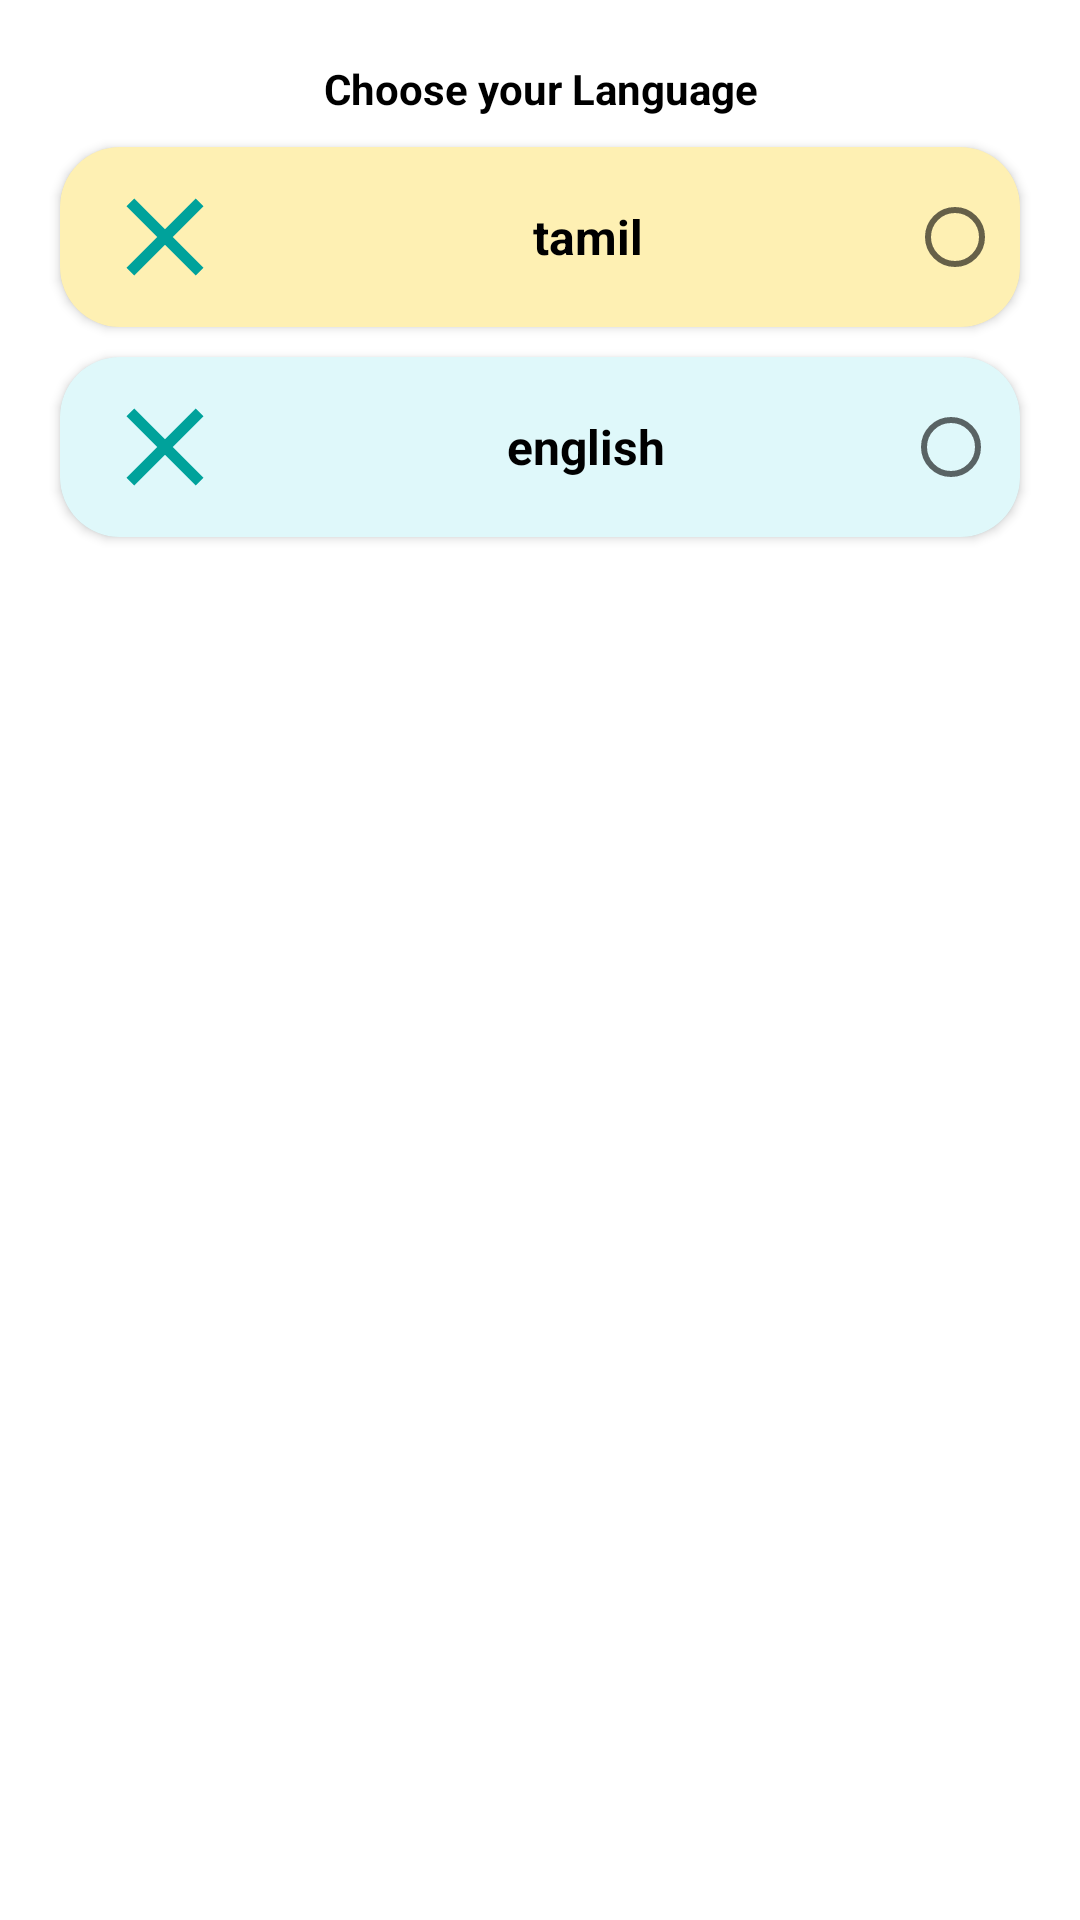

Here is an Android app screen rendered from its layout file. Give the layout XML and the strings, colors and styles it references.
<!-- AndroidManifest.xml: application theme AppTheme.NoActionBar -->
<!-- res/layout/fragment_language.xml -->
<?xml version="1.0" encoding="utf-8"?>
<LinearLayout xmlns:android="http://schemas.android.com/apk/res/android"
    xmlns:tools="http://schemas.android.com/tools"
    android:layout_width="match_parent"
    android:layout_height="match_parent"
    xmlns:app="http://schemas.android.com/apk/res-auto"
    android:orientation="vertical"
    android:background="#ffff"
    android:padding="10dp">

    <TextView
        android:layout_width="wrap_content"
        android:layout_height="wrap_content"
        android:text="Choose your Language"
        android:textColor="#000"
        android:textStyle="bold"
        android:layout_marginTop="10dp"
        android:layout_gravity="center"
        android:gravity="center"/>

    <androidx.cardview.widget.CardView
        android:layout_width = "match_parent"
        android:layout_height="wrap_content"
        android:layout_marginLeft="10dp"
        android:layout_marginRight="10dp"
        android:layout_marginTop="10dp"
        app:cardCornerRadius="20dp">

        <LinearLayout
            android:layout_width="match_parent"
            android:layout_height="wrap_content"
            android:orientation="horizontal"
            android:background="#60FDD835">


            <ImageView
                android:id="@+id/profile"
                android:layout_width="70dp"
                android:layout_height="60dp"
                android:padding="8dp"
                android:layout_marginStart="0dp"
                android:src="@drawable/ic_close" />

            <LinearLayout
                android:layout_width="match_parent"
                android:layout_height="match_parent"
                android:orientation="horizontal"
                android:weightSum="2">

                <TextView
                    android:layout_width="208dp"
                    android:layout_height="wrap_content"
                    android:layout_gravity="center"
                    android:layout_weight="1"
                    android:gravity="center"
                    android:text="tamil"
                    android:textColor="#000"
                    android:textSize="16sp"
                    android:textStyle="bold" />

                <RadioButton
                    android:id="@+id/tamil"
                    android:layout_width="33dp"
                    android:layout_height="wrap_content"
                    android:layout_gravity="center"
                    android:layout_weight="1"
                    android:gravity="center" />

            </LinearLayout>

        </LinearLayout>

    </androidx.cardview.widget.CardView>

    <androidx.cardview.widget.CardView
        android:layout_width = "match_parent"
        android:layout_height="wrap_content"
        android:layout_marginLeft="10dp"
        android:layout_marginRight="10dp"
        android:layout_marginTop="10dp"
        app:cardCornerRadius="20dp">

        <LinearLayout
            android:layout_width="match_parent"
            android:layout_height="wrap_content"
            android:orientation="horizontal"
            android:background="#60AAEBF1">


            <ImageView
                android:layout_width="70dp"
                android:layout_height="60dp"
                android:layout_marginStart="0dp"
                android:padding="8dp"
                android:src="@drawable/ic_close" />

            <LinearLayout
                android:layout_width="match_parent"
                android:layout_height="match_parent"
                android:orientation="horizontal"
                android:weightSum="2">

                <TextView
                    android:layout_width="220dp"
                    android:layout_height="wrap_content"
                    android:layout_gravity="center"
                    android:layout_weight="1"
                    android:gravity="center"
                    android:text="english"
                    android:textColor="@color/black"
                    android:textSize="16sp"
                    android:textStyle="bold" />
                <RadioButton
                    android:layout_width="wrap_content"
                    android:layout_height="wrap_content"
                    android:id="@+id/english"
                    android:layout_gravity="center"
                    android:gravity="center"
                    android:layout_weight="1"/>


            </LinearLayout>

        </LinearLayout>

    </androidx.cardview.widget.CardView>

</LinearLayout>
<!-- resources referenced by this layout -->
<resources>
  <color name="black">#FF000000</color>
  <!-- drawable ic_close (drawable) -->
  <vector android:height="24dp" android:tint="#00a29b"
      android:viewportHeight="24" android:viewportWidth="24"
      android:width="24dp" xmlns:android="http://schemas.android.com/apk/res/android">
      <path android:fillColor="@android:color/white" android:pathData="M19,6.41L17.59,5 12,10.59 6.41,5 5,6.41 10.59,12 5,17.59 6.41,19 12,13.41 17.59,19 19,17.59 13.41,12z"/>
  </vector>
  <style name="AppTheme.NoActionBar" parent="Theme.MaterialComponents.Light.NoActionBar">
          <item name="colorPrimary">@color/theme</item>
          <item name="colorPrimaryVariant">@color/theme</item>
          <item name="android:statusBarColor">@color/theme</item>
          <item name="titleTextColor">@color/white</item>
      </style>
  <color name="theme">#00a29b</color>
  <color name="white">#FFFFFFFF</color>
</resources>
